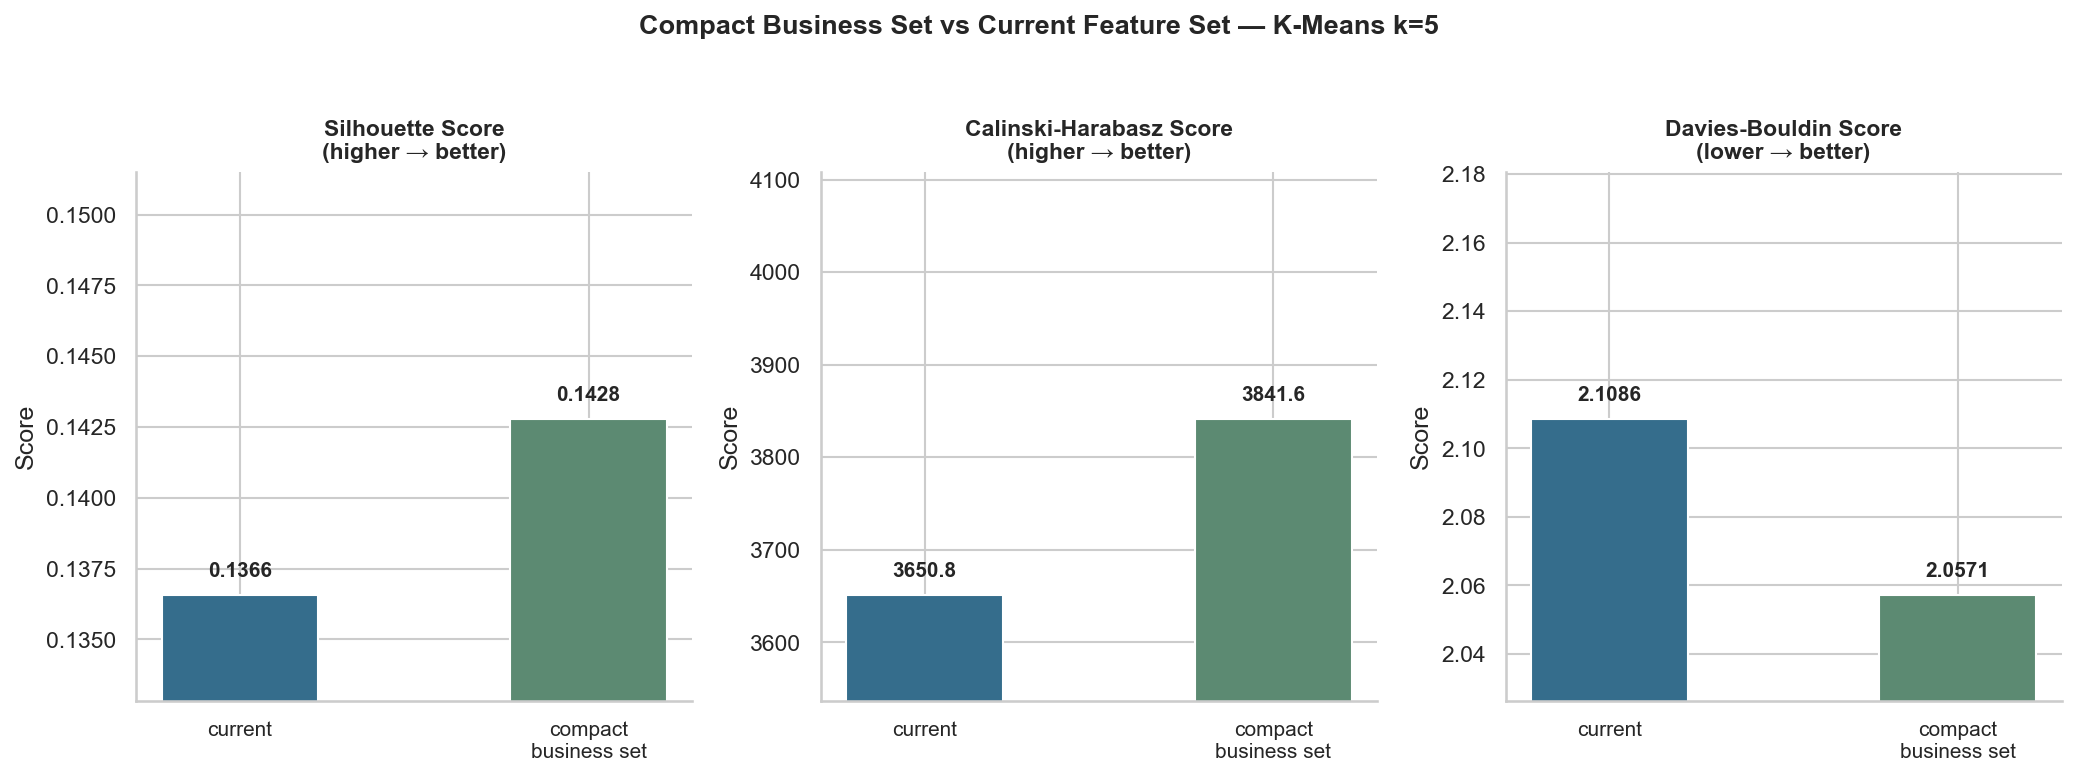

The file beside this chart, header and first rows:
feature_set, n_features, k, silhouette_score, calinski_harabasz_score, davies_bouldin_score, min_cluster_size, max_cluster_size, min_cluster_percentage, max_cluster_percentage, inertia
current, 25, 5, 0.1366, 3651, 2.109, 2234, 10841, 6.76, 32.81, 478598
compact_business_set, 20, 5, 0.1428, 3842, 2.057, 2233, 10769, 6.76, 32.6, 450976
